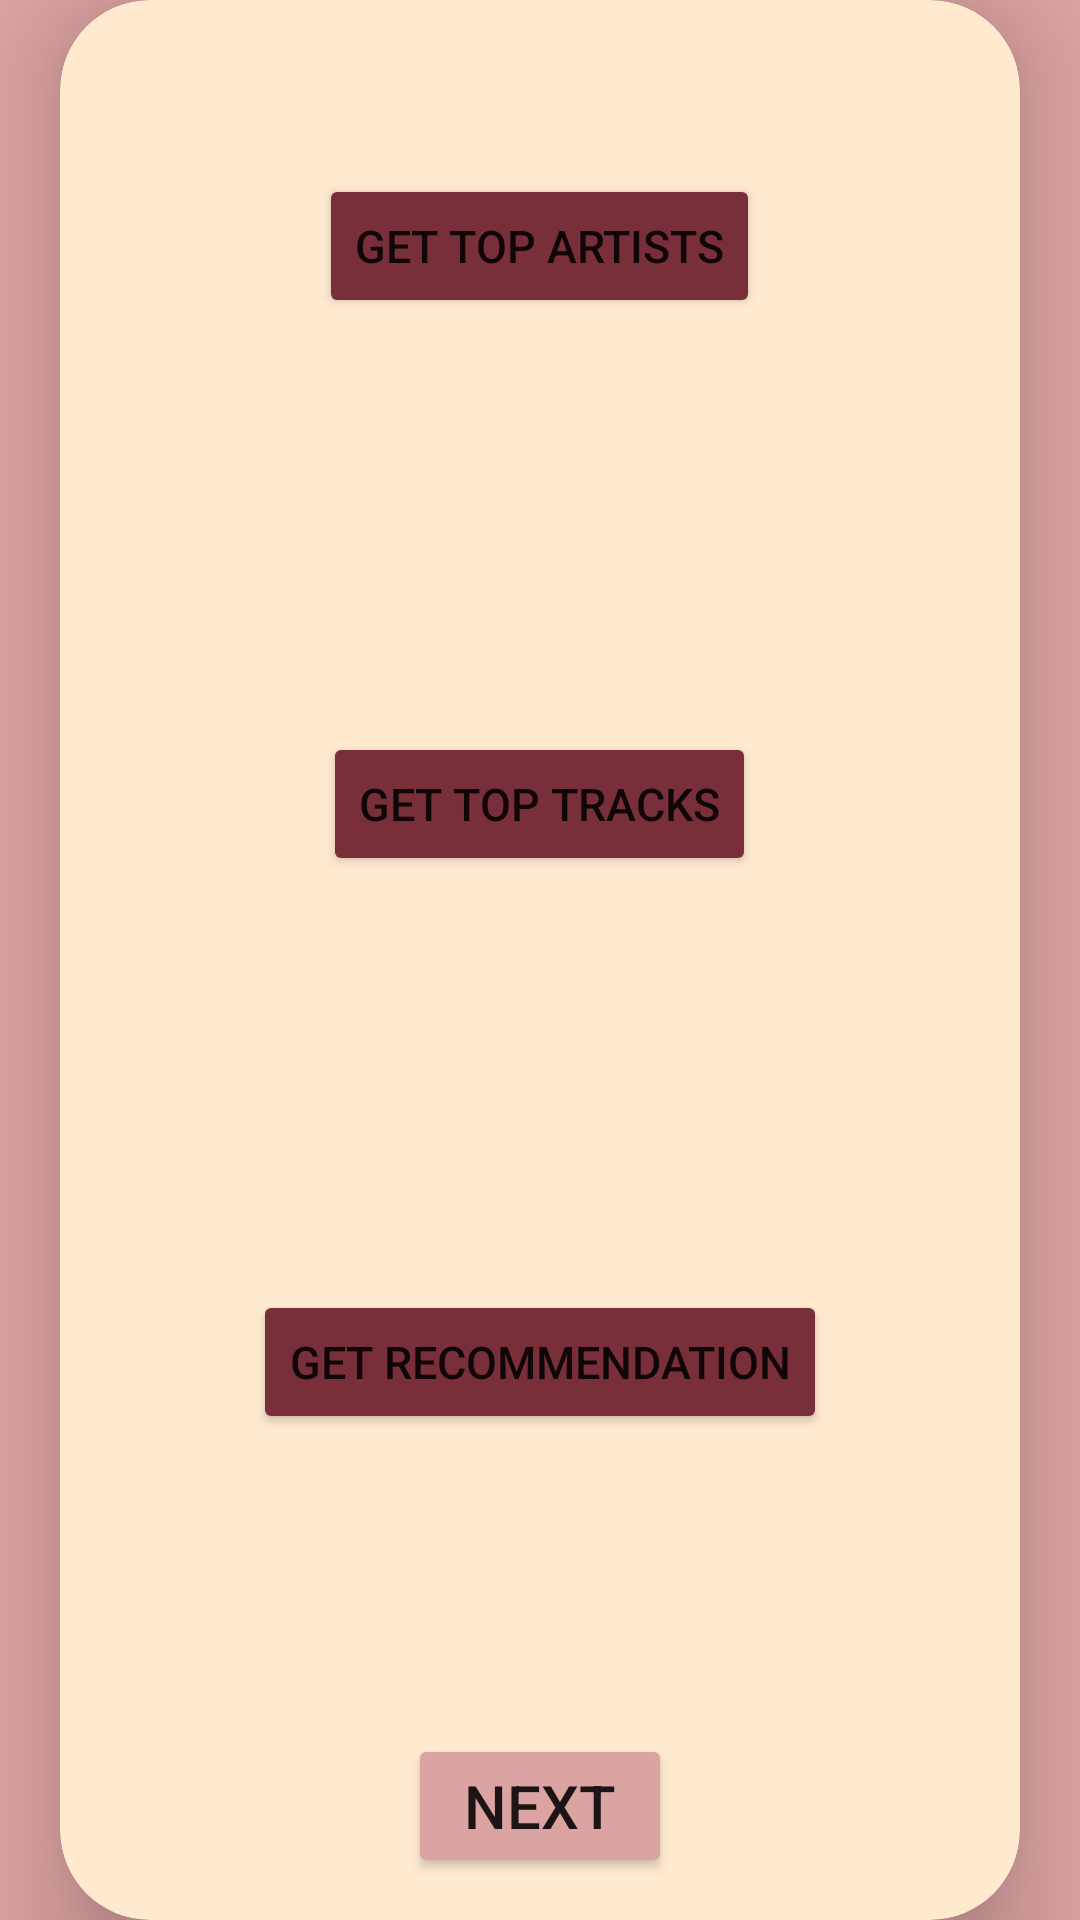

Here is an Android app screen rendered from its layout file. Give the layout XML and the strings, colors and styles it references.
<!-- AndroidManifest.xml: application theme Theme.MIXTAPE -->
<!-- res/layout/fragment_tracks.xml -->
<?xml version="1.0" encoding="utf-8"?>
<androidx.constraintlayout.widget.ConstraintLayout xmlns:android="http://schemas.android.com/apk/res/android"
    xmlns:app="http://schemas.android.com/apk/res-auto"
    xmlns:tools="http://schemas.android.com/tools"
    android:layout_width="match_parent"
    android:layout_height="match_parent"
    android:background="@color/light_red"
    tools:context=".TracksActivity">
    
    

    <androidx.cardview.widget.CardView
        android:layout_width="match_parent"
        android:layout_height="wrap_content"
        android:layout_margin="20dp"
        android:background="@drawable/custom_edittext"
        android:backgroundTint="@color/champagne"
        app:cardCornerRadius="30dp"
        app:cardElevation="20dp"
        app:layout_constraintBottom_toBottomOf="parent"
        app:layout_constraintEnd_toEndOf="parent"
        app:layout_constraintStart_toStartOf="parent"
        app:layout_constraintTop_toTopOf="parent"
        tools:layout_editor_absoluteX="16dp"
        tools:layout_editor_absoluteY="29dp">

        <RelativeLayout
            android:layout_width="match_parent"
            android:layout_height="614dp"
            android:layout_marginTop="50dp"
            android:orientation="vertical">

            <ImageView
                android:id="@+id/artistImage"
                android:layout_width="200px"
                android:layout_height="200px"
                android:layout_gravity="center"
                android:layout_marginTop="90dp"
                android:layout_marginLeft="25dp"
                android:backgroundTint="@color/light_red" />

            <ImageView
                android:id="@+id/trackImage"
                android:layout_width="200px"
                android:layout_height="200px"
                android:layout_gravity="center"
                android:layout_marginTop="280dp"
                android:layout_marginLeft="25dp"
                android:backgroundTint="@color/light_red" />
        </RelativeLayout>

        <LinearLayout
            android:layout_width="match_parent"
            android:layout_height="614dp"
            android:layout_marginTop="50dp"
            android:orientation="vertical">

            <Button
                android:id="@+id/get_profile"
                android:layout_width="wrap_content"
                android:layout_height="wrap_content"
                android:layout_gravity="center"
                android:layout_margin="8dp"
                android:layout_marginTop="5dp"
                android:backgroundTint="@color/brick_red"
                android:text="Get Top Artists"
                android:textSize="15sp" />

            <TextView
                android:id="@+id/text_home"
                android:layout_width="match_parent"
                android:layout_height="110dp"
                android:layout_marginStart="8dp"
                android:layout_marginTop="12dp"
                android:layout_marginEnd="8dp"
                android:textAlignment="center"
                android:textColor="@color/brick_red"
                android:textSize="15sp"
                app:layout_constraintBottom_toBottomOf="parent"
                app:layout_constraintEnd_toEndOf="parent"
                app:layout_constraintStart_toStartOf="parent"
                app:layout_constraintTop_toTopOf="parent"
                tools:text="Line 1\nLine 2\nLine 3" />

            <Button
                android:id="@+id/get_tracks"
                android:layout_width="wrap_content"
                android:layout_height="wrap_content"
                android:layout_gravity="center"
                android:layout_margin="8dp"
                android:backgroundTint="@color/brick_red"
                android:text="Get Top Tracks"
                android:textSize="15sp" />

            <TextView
                android:id="@+id/text_track"
                android:layout_width="match_parent"
                android:layout_height="110dp"
                android:layout_marginStart="8dp"
                android:layout_marginTop="12dp"
                android:layout_marginEnd="8dp"
                android:textAlignment="center"
                android:textColor="@color/brick_red"
                android:textSize="15sp"
                app:layout_constraintBottom_toBottomOf="parent"
                app:layout_constraintEnd_toEndOf="parent"
                app:layout_constraintStart_toStartOf="parent"
                app:layout_constraintTop_toTopOf="parent"
                tools:text="Line 1\nLine 2\nLine 3" />

            <Button
                android:id="@+id/get_recs"
                android:layout_width="wrap_content"
                android:layout_height="wrap_content"
                android:layout_gravity="center"
                android:layout_margin="8dp"
                android:layout_marginTop="10dp"
                android:backgroundTint="@color/brick_red"
                android:text="Get Recommendation"
                android:textSize="15sp" />

            <TextView
                android:id="@+id/text_recs"
                android:layout_width="match_parent"
                android:layout_height="80dp"
                android:layout_marginStart="8dp"
                android:layout_marginTop="12dp"
                android:layout_marginEnd="8dp"
                android:textAlignment="center"
                android:textColor="@color/brick_red"
                android:textSize="15sp"
                app:layout_constraintBottom_toBottomOf="parent"
                app:layout_constraintEnd_toEndOf="parent"
                app:layout_constraintStart_toStartOf="parent"
                app:layout_constraintTop_toTopOf="parent"
                tools:text="Line 1\n" />

            <Button
                android:id="@+id/nextThree"
                android:layout_width="wrap_content"
                android:layout_height="wrap_content"
                android:layout_gravity="center"
                android:layout_marginBottom="20dp"
                android:backgroundTint="@color/light_red"
                android:text="NEXT"
                android:textSize="20sp" />
        </LinearLayout>

    </androidx.cardview.widget.CardView>

</androidx.constraintlayout.widget.ConstraintLayout>
<!-- resources referenced by this layout -->
<resources>
  <color name="brick_red">#792F3A</color>
  <color name="champagne">#ffead0</color>
  <color name="light_red">#DCA3A3</color>
  <!-- drawable custom_edittext (drawable) -->
  <?xml version="1.0" encoding="utf-8"?>
  <shape xmlns:android="http://schemas.android.com/apk/res/android"
      android:shape="rectangle">
  
      <stroke
          android:width="8dp"
          android:color="@color/brick_red"/>
  
      <corners
          android:radius="30dp"
          />
      <solid
          android:color="@color/champagne"/>
  
  </shape>
  <style name="Theme.MIXTAPE" parent="Theme.MaterialComponents.DayNight.DarkActionBar">
          
          <item name="colorPrimary">@color/purple_500</item>
          <item name="colorPrimaryVariant">@color/purple_700</item>
          <item name="colorOnPrimary">@color/white</item>
          
          <item name="colorSecondary">@color/teal_200</item>
          <item name="colorSecondaryVariant">@color/teal_700</item>
          <item name="colorOnSecondary">@color/black</item>
          
          <item name="android:statusBarColor">?attr/colorPrimaryVariant</item>
          
      </style>
  <color name="purple_500">#FF6200EE</color>
  <color name="purple_700">#FF3700B3</color>
  <color name="white">#FFFFFFFF</color>
  <color name="teal_200">#FF03DAC5</color>
  <color name="teal_700">#FF018786</color>
  <color name="black">#FF000000</color>
</resources>
